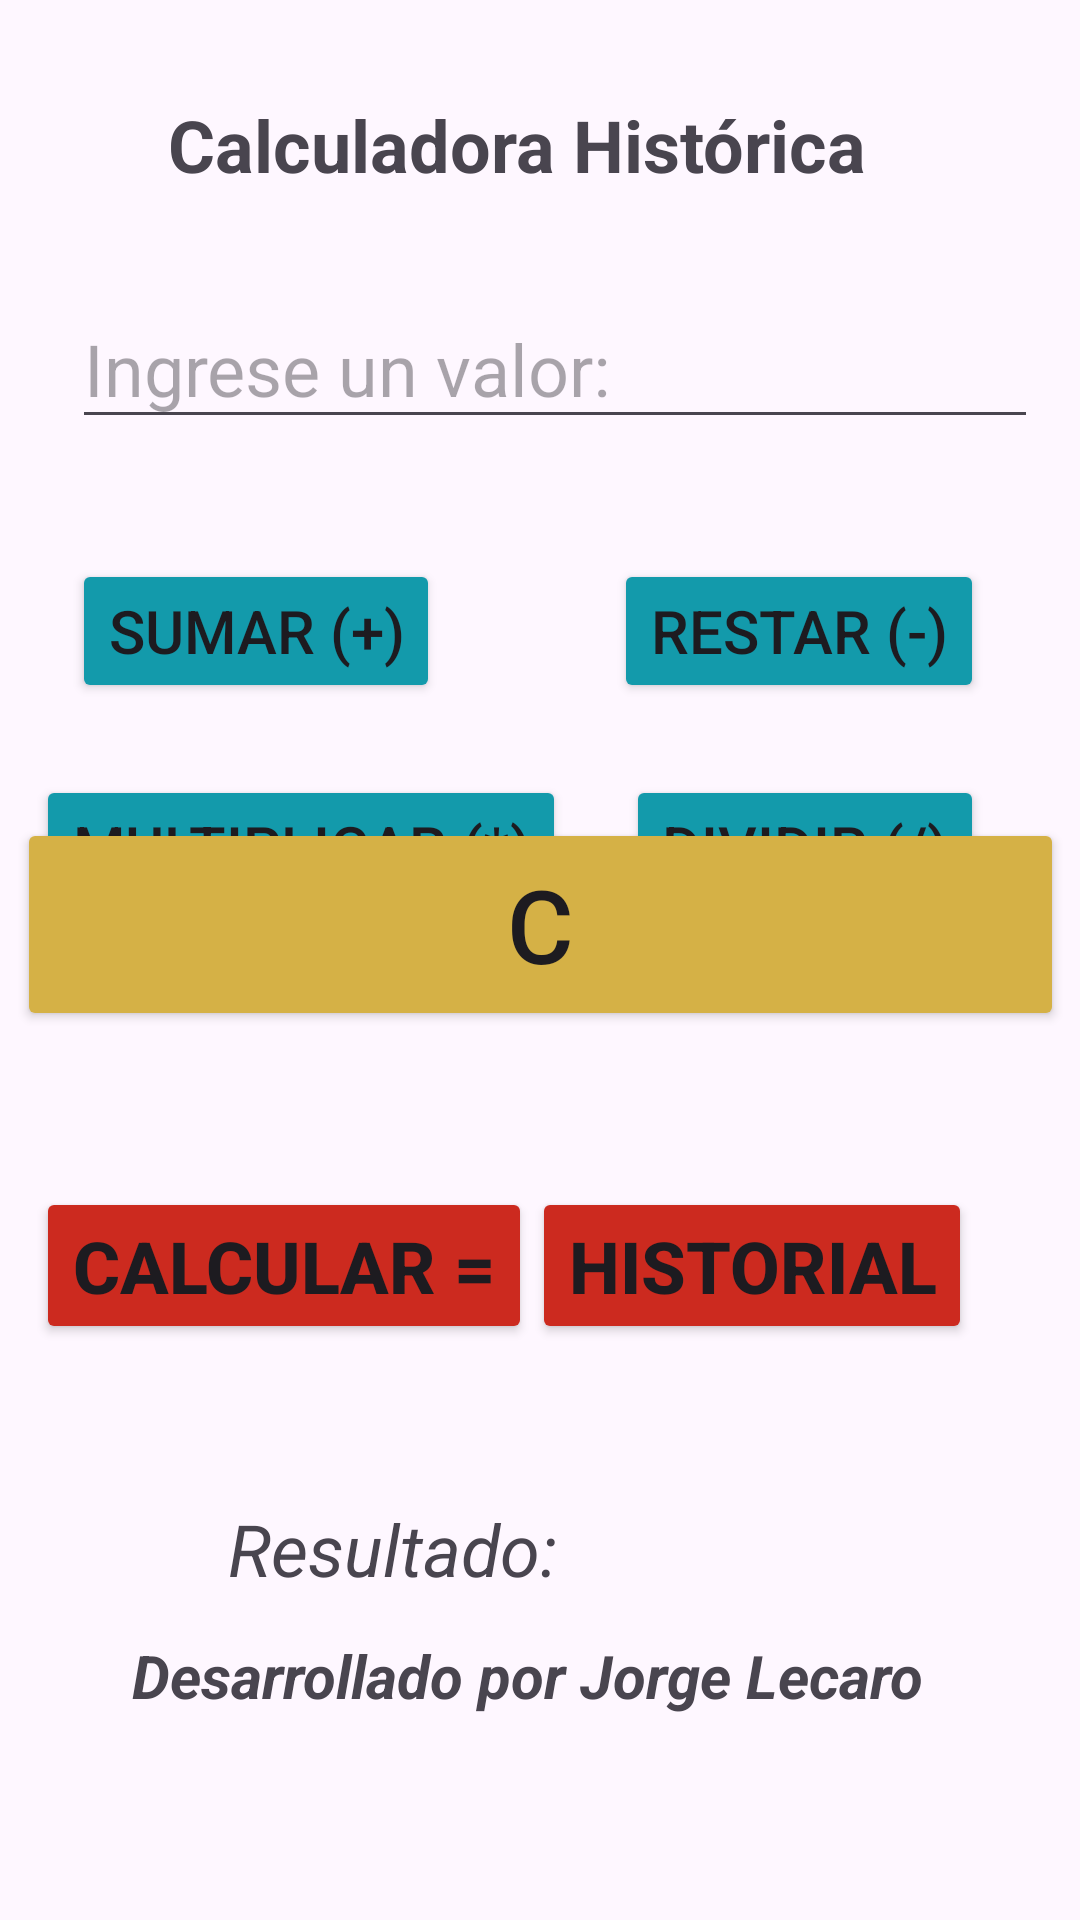

Reconstruct the res/layout file that produces this screen, plus the resources it refers to.
<!-- AndroidManifest.xml: application theme Theme.CalculadoraHistorial -->
<!-- res/layout/activity_main.xml -->
<?xml version="1.0" encoding="utf-8"?>
<androidx.constraintlayout.widget.ConstraintLayout xmlns:android="http://schemas.android.com/apk/res/android"
    xmlns:app="http://schemas.android.com/apk/res-auto"
    xmlns:tools="http://schemas.android.com/tools"
    android:id="@+id/main"
    android:layout_width="match_parent"
    android:layout_height="match_parent"
    tools:context=".MainActivity">

    <EditText
        android:id="@+id/txtPrimerValor"
        android:layout_width="322dp"
        android:layout_height="50dp"
        android:layout_marginStart="24dp"
        android:layout_marginTop="32dp"
        android:ems="10"
        android:hint="@string/txtPrimerValor"
        android:inputType="numberDecimal"
        android:textSize="24sp"
        app:layout_constraintStart_toStartOf="parent"
        app:layout_constraintTop_toBottomOf="@+id/txtTituloMain" />

    <TextView
        android:id="@+id/txtTituloMain"
        android:layout_width="wrap_content"
        android:layout_height="wrap_content"
        android:layout_marginStart="56dp"
        android:layout_marginTop="32dp"
        android:text="@string/txtTituloPrincipal"
        android:textSize="24sp"
        android:textStyle="bold"
        app:layout_constraintStart_toStartOf="parent"
        app:layout_constraintTop_toTopOf="parent" />

    <Button
        android:id="@+id/btnCalcular"
        android:layout_width="wrap_content"
        android:layout_height="wrap_content"
        android:layout_marginStart="12dp"
        android:layout_marginTop="52dp"
        android:backgroundTint="#CC2A1F"
        android:onClick="calcularValores"
        android:text="@string/btnCalcular"
        android:textSize="24sp"
        android:textStyle="bold"
        app:layout_constraintStart_toStartOf="parent"
        app:layout_constraintTop_toBottomOf="@+id/btnReset" />

    <TextView
        android:id="@+id/txtResultado"
        android:layout_width="wrap_content"
        android:layout_height="wrap_content"
        android:layout_marginStart="76dp"
        android:layout_marginTop="52dp"
        android:text="@string/txtResultado"
        android:textSize="24sp"
        android:textStyle="italic"
        app:layout_constraintStart_toStartOf="parent"
        app:layout_constraintTop_toBottomOf="@+id/btnCalcular" />

    <Button
        android:id="@+id/btnHistorial"
        android:layout_width="wrap_content"
        android:layout_height="wrap_content"
        android:layout_marginTop="52dp"
        android:layout_marginEnd="36dp"
        android:backgroundTint="#CC2A1F"
        android:text="@string/btnHistorial"
        android:textSize="24sp"
        android:textStyle="bold"
        app:layout_constraintEnd_toEndOf="parent"
        app:layout_constraintTop_toBottomOf="@+id/btnReset" />

    <Button
        android:id="@+id/btnSumar"
        android:layout_width="wrap_content"
        android:layout_height="wrap_content"
        android:layout_marginStart="24dp"
        android:layout_marginTop="40dp"
        android:backgroundTint="#139AAB"
        android:fontFamily="sans-serif-medium"
        android:text="@string/btnSumar"
        android:textSize="20sp"
        app:layout_constraintStart_toStartOf="parent"
        app:layout_constraintTop_toBottomOf="@+id/txtPrimerValor" />

    <Button
        android:id="@+id/btnRestar"
        android:layout_width="wrap_content"
        android:layout_height="wrap_content"
        android:layout_marginTop="40dp"
        android:layout_marginEnd="32dp"
        android:backgroundTint="#139AAB"
        android:text="@string/btnRestar"
        android:textSize="20sp"
        app:layout_constraintEnd_toEndOf="parent"
        app:layout_constraintTop_toBottomOf="@+id/txtPrimerValor" />

    <Button
        android:id="@+id/btnMultiplicar"
        android:layout_width="wrap_content"
        android:layout_height="wrap_content"
        android:layout_marginStart="12dp"
        android:layout_marginTop="24dp"
        android:backgroundTint="#139AAB"
        android:text="@string/btnMultiplicar"
        android:textSize="20sp"
        app:layout_constraintStart_toStartOf="parent"
        app:layout_constraintTop_toBottomOf="@+id/btnSumar" />

    <Button
        android:id="@+id/btnDividir"
        android:layout_width="wrap_content"
        android:layout_height="wrap_content"
        android:layout_marginTop="24dp"
        android:layout_marginEnd="32dp"
        android:backgroundTint="#139AAB"
        android:text="@string/btnDividir"
        android:textSize="20sp"
        app:layout_constraintEnd_toEndOf="parent"
        app:layout_constraintTop_toBottomOf="@+id/btnRestar" />

    <Button
        android:id="@+id/btnReset"
        android:layout_width="349dp"
        android:layout_height="71dp"
        android:backgroundTint="#D5B146"
        android:text="@string/btnReset"
        android:textSize="34sp"
        app:layout_constraintBottom_toBottomOf="parent"
        app:layout_constraintEnd_toEndOf="parent"
        app:layout_constraintStart_toStartOf="parent"
        app:layout_constraintTop_toTopOf="parent"
        app:layout_constraintVertical_bias="0.479" />

    <TextView
        android:id="@+id/txtAutor"
        android:layout_width="wrap_content"
        android:layout_height="wrap_content"
        android:layout_marginStart="44dp"
        android:layout_marginBottom="68dp"
        android:text="@string/txtAutor"
        android:textSize="20sp"
        android:textStyle="bold|italic"
        app:layout_constraintBottom_toBottomOf="parent"
        app:layout_constraintStart_toStartOf="parent" />

</androidx.constraintlayout.widget.ConstraintLayout>
<!-- resources referenced by this layout -->
<resources>
  <string name="btnCalcular">Calcular = </string>
  <string name="btnDividir">Dividir (/) </string>
  <string name="btnHistorial">Historial </string>
  <string name="btnMultiplicar">Multiplicar (*) </string>
  <string name="btnReset">C </string>
  <string name="btnRestar">Restar (-) </string>
  <string name="btnSumar">Sumar (+) </string>
  <string name="txtAutor">Desarrollado por Jorge Lecaro </string>
  <string name="txtPrimerValor">Ingrese un valor: </string>
  <string name="txtResultado">Resultado: </string>
  <string name="txtTituloPrincipal">Calculadora Histórica</string>
  <style name="Theme.CalculadoraHistorial" parent="Base.Theme.CalculadoraHistorial" />
  <style name="Base.Theme.CalculadoraHistorial" parent="Theme.Material3.DayNight.NoActionBar">
          
          
      </style>
</resources>
